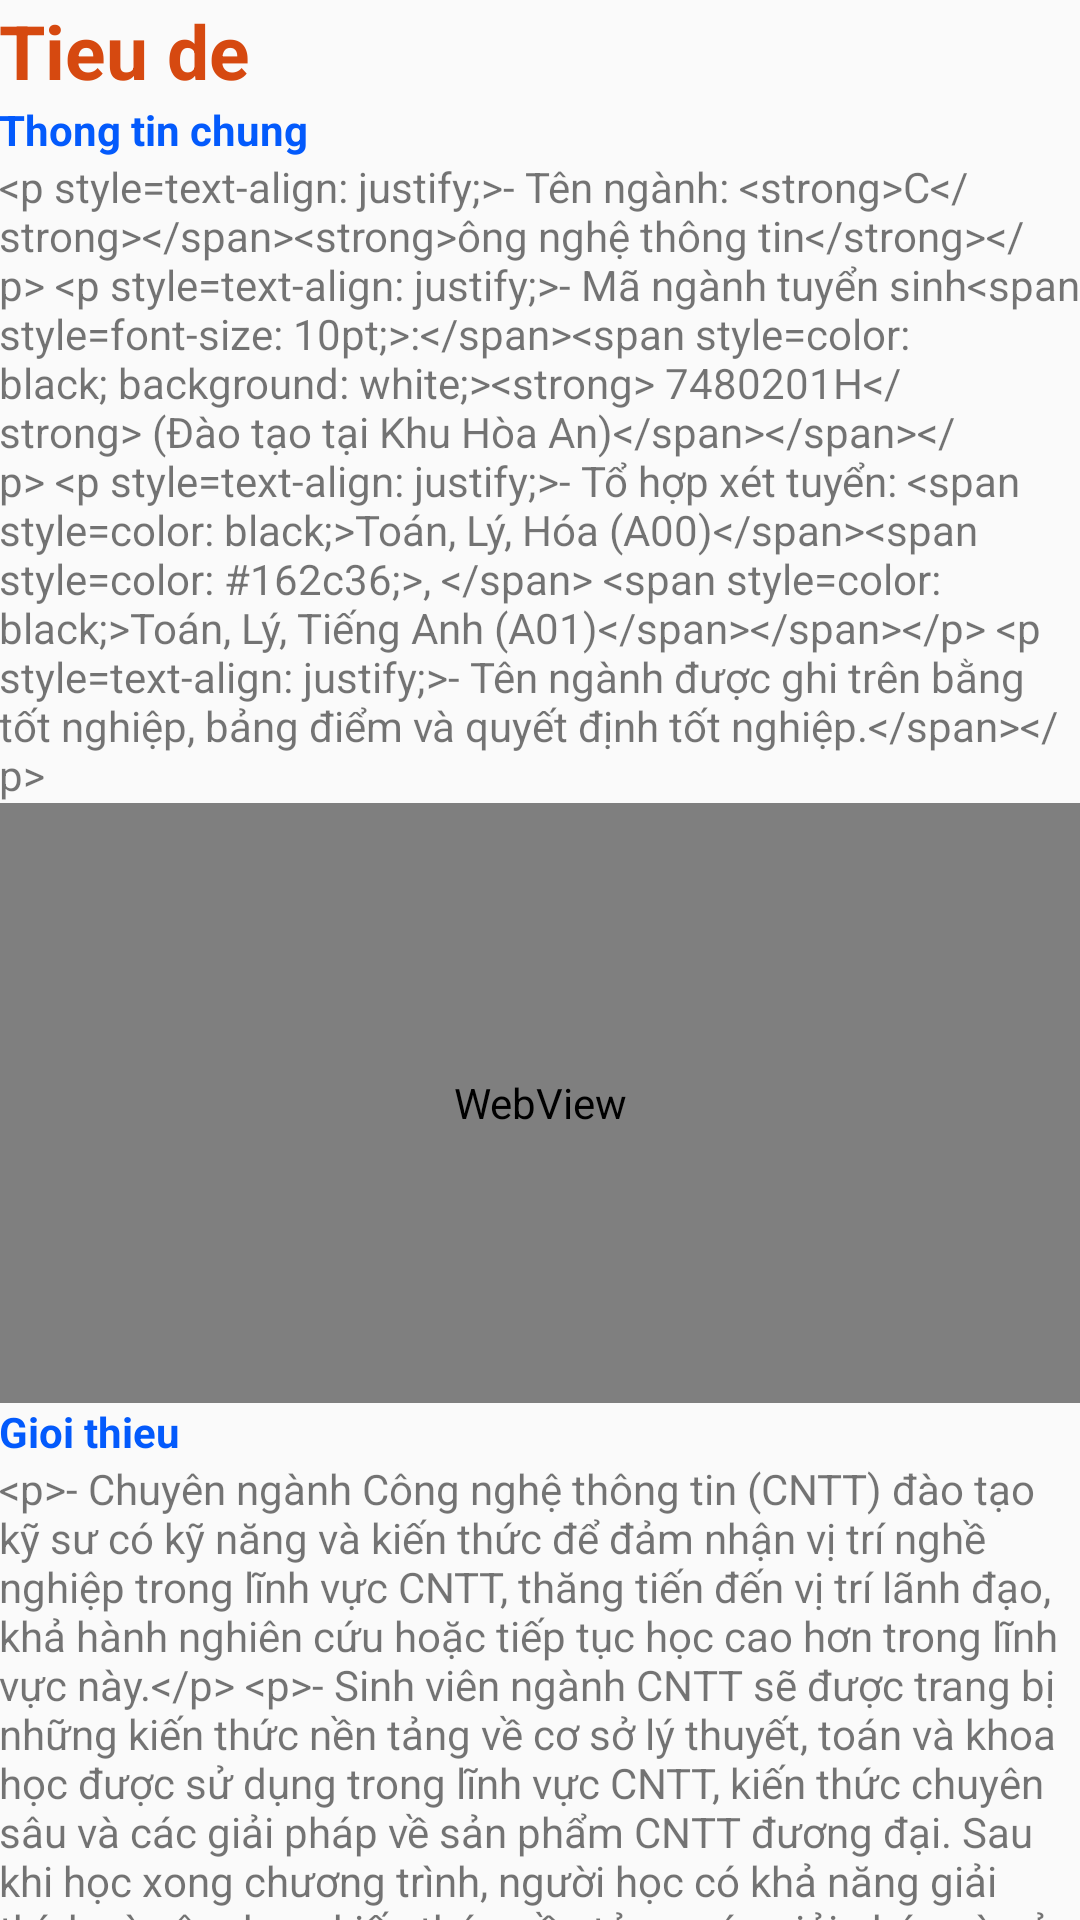

Write the Android layout XML for this screen, with the resource values it uses.
<!-- AndroidManifest.xml: application theme Theme.AppCompat.Light.NoActionBar -->
<!-- res/layout/fragment_cntt.xml -->
<?xml version="1.0" encoding="utf-8"?>
<androidx.core.widget.NestedScrollView xmlns:android="http://schemas.android.com/apk/res/android"
    xmlns:tools="http://schemas.android.com/tools"
    android:layout_width="match_parent"
    android:layout_height="match_parent"
    tools:context=".fragments.CNTTFragment">

    <LinearLayout
        android:layout_width="match_parent"
        android:layout_height="match_parent"
        android:orientation="vertical"
        android:padding="@dimen/text_margin">
        <TextView
            android:layout_width="wrap_content"
            android:layout_height="wrap_content"
            android:text="Tieu de"
            android:layout_marginBottom="@dimen/text_margin"
            android:textStyle="bold"
            android:textColor="#D64910"
            android:textSize="25sp"
            android:id="@+id/txt_title"/>
        <TextView
            android:layout_width="wrap_content"
            android:layout_height="wrap_content"
            android:text="Thong tin chung"
            android:textStyle="bold"
            android:textColor="@color/colorPrimary"
            android:id="@+id/txt_thongtinchung" />
        <TextView
            android:layout_width="wrap_content"
            android:layout_height="wrap_content"
            android:text="@string/thongtinchung_cntt"
            android:id="@+id/txt_noidung_thongtinchung" />
        <WebView
            android:layout_width="match_parent"
            android:layout_height="200dp"
            android:id="@+id/webview_video"/>
        <TextView
            android:layout_width="wrap_content"
            android:layout_height="wrap_content"
            android:text="Gioi thieu"
            android:textStyle="bold"
            android:textColor="@color/colorPrimary"
            android:id="@+id/txt_gioithieu" />
        <TextView
            android:layout_width="wrap_content"
            android:layout_height="wrap_content"
            android:text="@string/gioithieu_cntt"
            android:id="@+id/txt_noidung_gioithieu" />
        <TextView
            android:layout_width="wrap_content"
            android:layout_height="wrap_content"
            android:text="Vi tri viec lam"
            android:textStyle="bold"
            android:textColor="@color/colorPrimary"
            android:id="@+id/txt_vitrivieclam" />
        <TextView
            android:layout_width="wrap_content"
            android:layout_height="wrap_content"
            android:text="@string/vitrivieclam_cntt"
            android:id="@+id/txt_noidung_vitrivieclam" />
        <TextView
            android:layout_width="wrap_content"
            android:layout_height="wrap_content"
            android:text="Noi lam viec"
            android:textStyle="bold"
            android:textColor="@color/colorPrimary"
            android:id="@+id/txt_noilamviec" />
        <TextView
            android:layout_width="wrap_content"
            android:layout_height="wrap_content"
            android:text="@string/noilamviec_cntt"
            android:id="@+id/txt_noidung_noilamviec" />
        <TextView
            android:layout_width="wrap_content"
            android:layout_height="wrap_content"
            android:text="@string/chuandaura"
            android:id="@+id/txt_chuandaura"
            android:textStyle="italic"
            android:textColor="#C54E00"/>
    </LinearLayout>
</androidx.core.widget.NestedScrollView>
<!-- resources referenced by this layout -->
<resources>
  <color name="colorPrimary">#035afc</color>
  <string name="chuandaura">→ Chuẩn đầu ra</string>
  <string name="gioithieu_cntt">
          &lt;p&gt;- Chuyên ngành Công nghệ thông tin (CNTT) đào tạo kỹ sư có kỹ năng và kiến thức để đảm nhận vị trí nghề nghiệp trong lĩnh vực CNTT, thăng tiến đến vị trí lãnh đạo, khả hành nghiên cứu  hoặc tiếp tục học cao hơn trong lĩnh vực này.&lt;/p&gt;
          &lt;p&gt;- Sinh viên ngành CNTT sẽ được trang bị những kiến thức nền tảng về cơ sở lý thuyết, toán và khoa học được sử dụng trong lĩnh vực CNTT, kiến thức chuyên sâu và các giải pháp về sản phẩm CNTT đương đại. Sau khi học xong chương trình, người học có khả năng giải thích và vận dụng kiến thức nền tảng, các giải pháp và sản phẩm CNTT thích hợp đáp ứng nhu cầu của một tổ chức hay cá nhân.&lt;/p&gt;
      </string>
  <string name="noilamviec_cntt">
          Các doanh nghiệp, công ty, tập đoàn có sử dụng CNTT.&lt;/p&gt;
          &lt;p&gt;Các công ty, tập đoàn phát triển công nghệ và sản phẩm CNTT.&lt;/p&gt;
          &lt;p&gt;Các trường đại học, cao đẳng, trung học chuyên nghiệp, trung học phổ thông.&lt;/p&gt;
      </string>
  <string name="thongtinchung_cntt">
          &lt;p style="text-align: justify;"&gt;- Tên ngành: &lt;strong&gt;C&lt;/strong&gt;&lt;/span&gt;&lt;strong&gt;ông nghệ thông tin&lt;/strong&gt;&lt;/p&gt;
          &lt;p style="text-align: justify;"&gt;- Mã ngành tuyển sinh&lt;span style="font-size: 10pt;"&gt;:&lt;/span&gt;&lt;span style="color: black; background: white;"&gt;&lt;strong&gt; 7480201H&lt;/strong&gt; (Đào tạo tại Khu Hòa An)&lt;/span&gt;&lt;/span&gt;&lt;/p&gt;
          &lt;p style="text-align: justify;"&gt;- Tổ hợp xét tuyển: &lt;span style="color: black;"&gt;Toán, Lý, Hóa (A00)&lt;/span&gt;&lt;span style="color: #162c36;"&gt;, &lt;/span&gt; &lt;span style="color: black;"&gt;Toán, Lý, Tiếng Anh (A01)&lt;/span&gt;&lt;/span&gt;&lt;/p&gt;
          &lt;p style="text-align: justify;"&gt;- Tên ngành được ghi trên bằng tốt nghiệp, bảng điểm và quyết định tốt nghiệp.&lt;/span&gt;&lt;/p&gt;
      </string>
  <string name="vitrivieclam_cntt">
          &lt;p&gt;Nhà tư vấn, giám sát, nhà lãnh đạo lĩnh vực công nghệ thông tin cho các tổ chức, doanh nghiệp hay cá nhân.&lt;/p&gt;
          &lt;p&gt;Lập trình viên, kỹ thuật viên, quản trị viên hệ thống công nghệ thông tin cho các tổ chức, doanh nghiệp hay cá nhân.&lt;/p&gt;
          &lt;p&gt;Cán bộ nghiên cứu, phân tích trong lĩnh vực công nghệ thông tin tại các viện nghiên cứu hay các trường đại học.&lt;/p&gt;
          &lt;p&gt;Giảng viên giảng dạy ở các trường đại học, cao đẳng, trung học chuyên nghiệp, trung học phổ thông.&lt;/p&gt;
      </string>
</resources>
